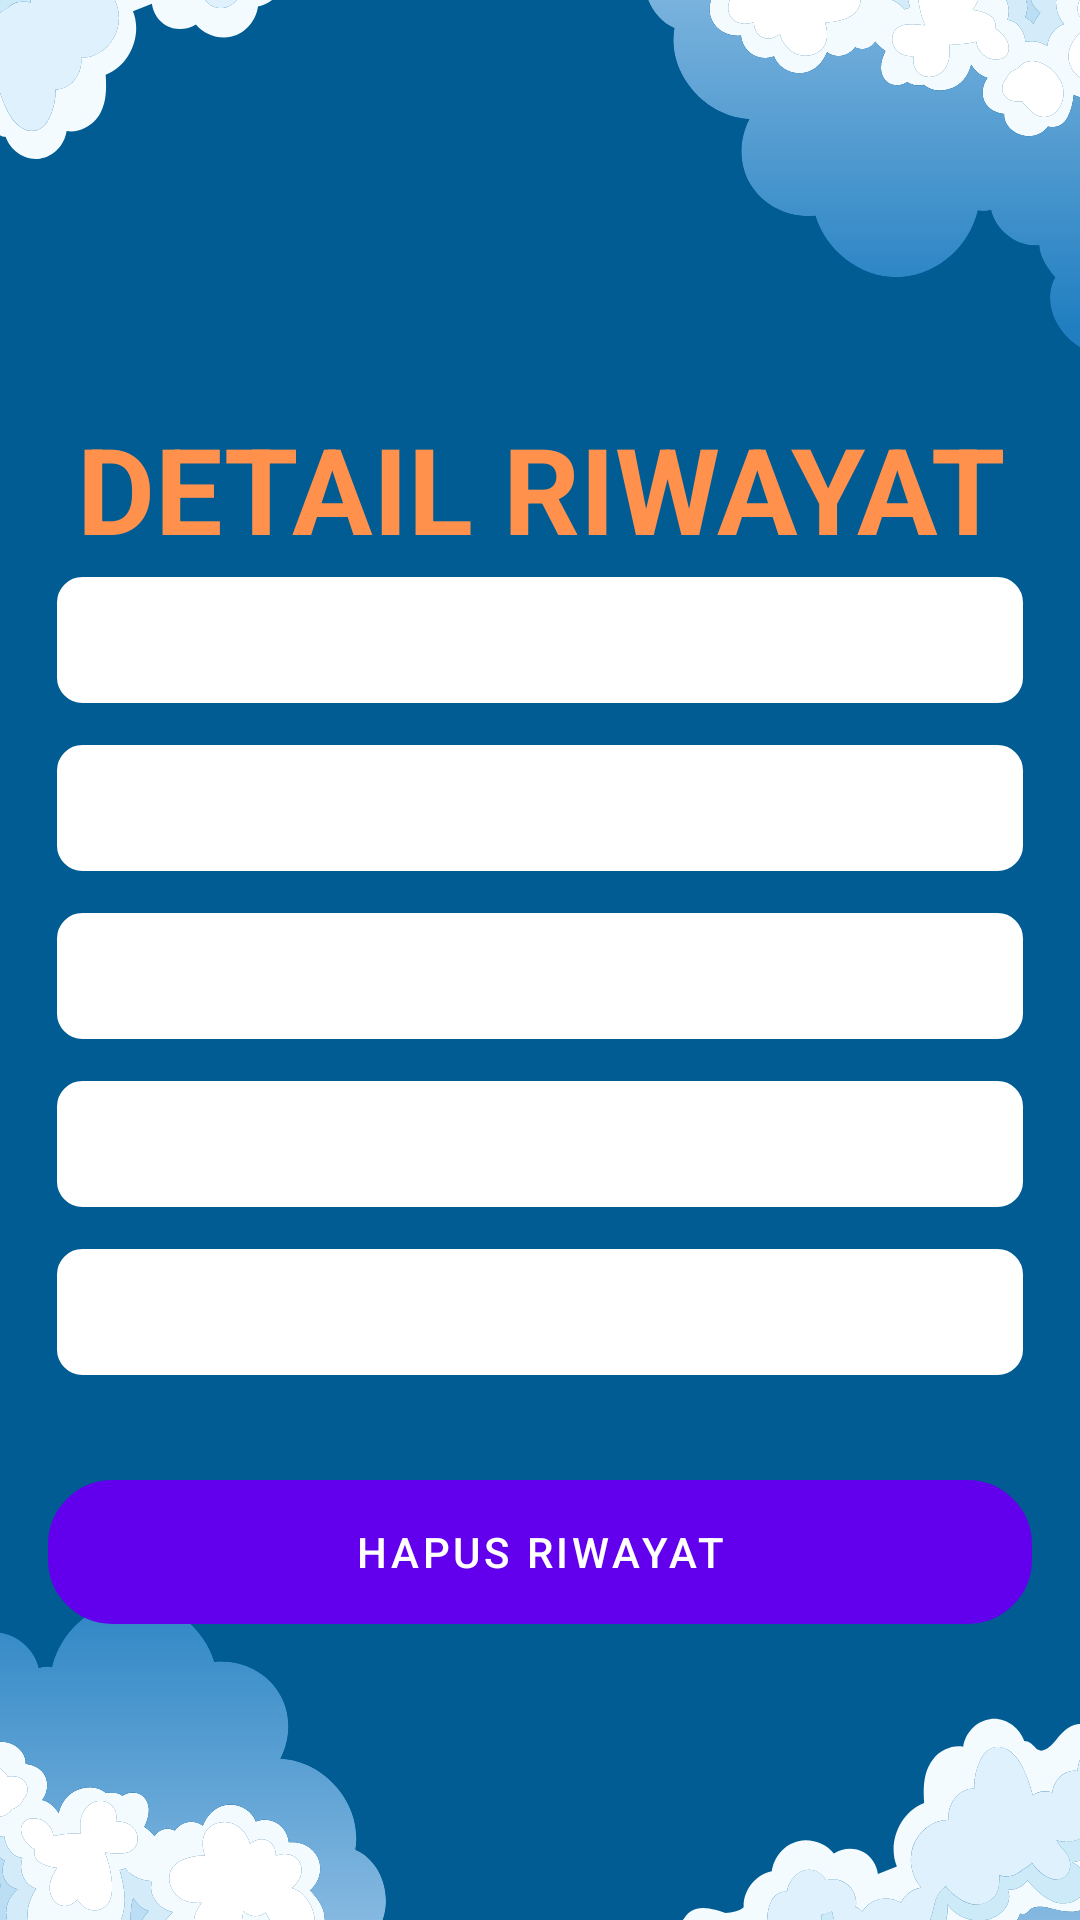

Here is an Android app screen rendered from its layout file. Give the layout XML and the strings, colors and styles it references.
<!-- AndroidManifest.xml: application theme Theme.LaporKelas -->
<!-- res/layout/activity_riwayat_details.xml -->
<?xml version="1.0" encoding="utf-8"?>
<LinearLayout xmlns:android="http://schemas.android.com/apk/res/android"
    android:layout_width="match_parent"
    android:layout_height="match_parent"
    android:orientation="vertical"
    android:background="@drawable/simple_background"
    android:padding="16dp">

    
    <TextView
    android:layout_width="match_parent"
    android:layout_height="wrap_content"
    android:text="DETAIL RIWAYAT"
    android:textAlignment="center"
    android:gravity="center"
    android:textColor="@color/orange"
    android:textStyle="bold"
    android:textSize="40dp"
    android:layout_marginTop="120dp"/>

    
    <TextView
    android:id="@+id/tvReporterName"
    android:layout_width="match_parent"
    android:layout_height="48dp"
    android:textAlignment="center"
    android:gravity="center"
    android:textColor="@color/darkblue"
    android:background="@drawable/custome_border"
    android:textSize="18sp"
    android:layout_marginBottom="8dp" />

    <TextView
    android:id="@+id/tvNim"
    android:layout_width="match_parent"
    android:layout_height="48dp"
    android:gravity="center"
    android:textAlignment="center"
    android:textColor="@color/darkblue"
    android:background="@drawable/custome_border"
    android:textSize="18sp"
    android:layout_marginBottom="8dp" />

    <TextView
    android:id="@+id/tvReportDate"
    android:layout_width="match_parent"
    android:layout_height="48dp"
    android:gravity="center"
    android:textAlignment="center"
    android:textColor="@color/darkblue"
    android:background="@drawable/custome_border"
    android:textSize="18sp"
    android:layout_marginBottom="8dp" />

    <TextView
    android:id="@+id/tvReportedClass"
    android:layout_width="match_parent"
    android:layout_height="48dp"
    android:gravity="center"
    android:textAlignment="center"
    android:textColor="@color/darkblue"
    android:background="@drawable/custome_border"
    android:textSize="18sp"
    android:layout_marginBottom="8dp" />

    <TextView
    android:id="@+id/tvStatus"
    android:layout_width="match_parent"
    android:layout_height="48dp"
    android:gravity="center"
    android:textAlignment="center"
    android:textColor="@color/darkblue"
    android:background="@drawable/custome_border"
    android:textSize="18sp"
    android:layout_marginBottom="32dp" />

    
    <Button
    android:id="@+id/btnDelete"
    android:layout_width="match_parent"
    android:layout_height="wrap_content"
    android:backgroundTint="@color/orange"
    android:background="@drawable/custom_button"
    android:text="Hapus Riwayat" />
 </LinearLayout>
<!-- resources referenced by this layout -->
<resources>
  <color name="darkblue">#015C93</color>
  <color name="orange">#ff914d</color>
  <!-- drawable custom_button (drawable) -->
  <?xml version="1.0" encoding="utf-8"?>
  <shape xmlns:android="http://schemas.android.com/apk/res/android"
      android:shape="rectangle">
      <stroke
          android:width="3dp"
          android:color="@color/orange"/>
      <corners
          android:radius="20dp"/>
  </shape>
  <!-- drawable custome_border (drawable) -->
  <?xml version="1.0" encoding="utf-8"?>
  <shape xmlns:android="http://schemas.android.com/apk/res/android"
      android:shape="rectangle">
  
      <solid
          android:color="@color/white"/>
      <stroke
          android:width="3dp"
          android:color="@color/darkblue"/>
      <corners
          android:radius="10dp"/>
  </shape>
  <!-- drawable simple_background: png bitmap (drawable, 62229 bytes) -->
  <style name="Theme.LaporKelas" parent="Theme.MaterialComponents.NoActionBar">
          
          <item name="colorPrimary">@color/purple_500</item>
          <item name="colorPrimaryVariant">@color/purple_700</item>
          <item name="colorOnPrimary">@color/white</item>
          
          <item name="colorSecondary">@color/teal_200</item>
          <item name="colorSecondaryVariant">@color/teal_700</item>
          <item name="colorOnSecondary">@color/black</item>
          
          <item name="android:statusBarColor">?attr/colorPrimaryVariant</item>
          
      </style>
  <color name="white">#FFFFFFFF</color>
  <color name="purple_500">#FF6200EE</color>
  <color name="purple_700">#FF3700B3</color>
  <color name="teal_200">#FF03DAC5</color>
  <color name="teal_700">#FF018786</color>
  <color name="black">#FF000000</color>
</resources>
